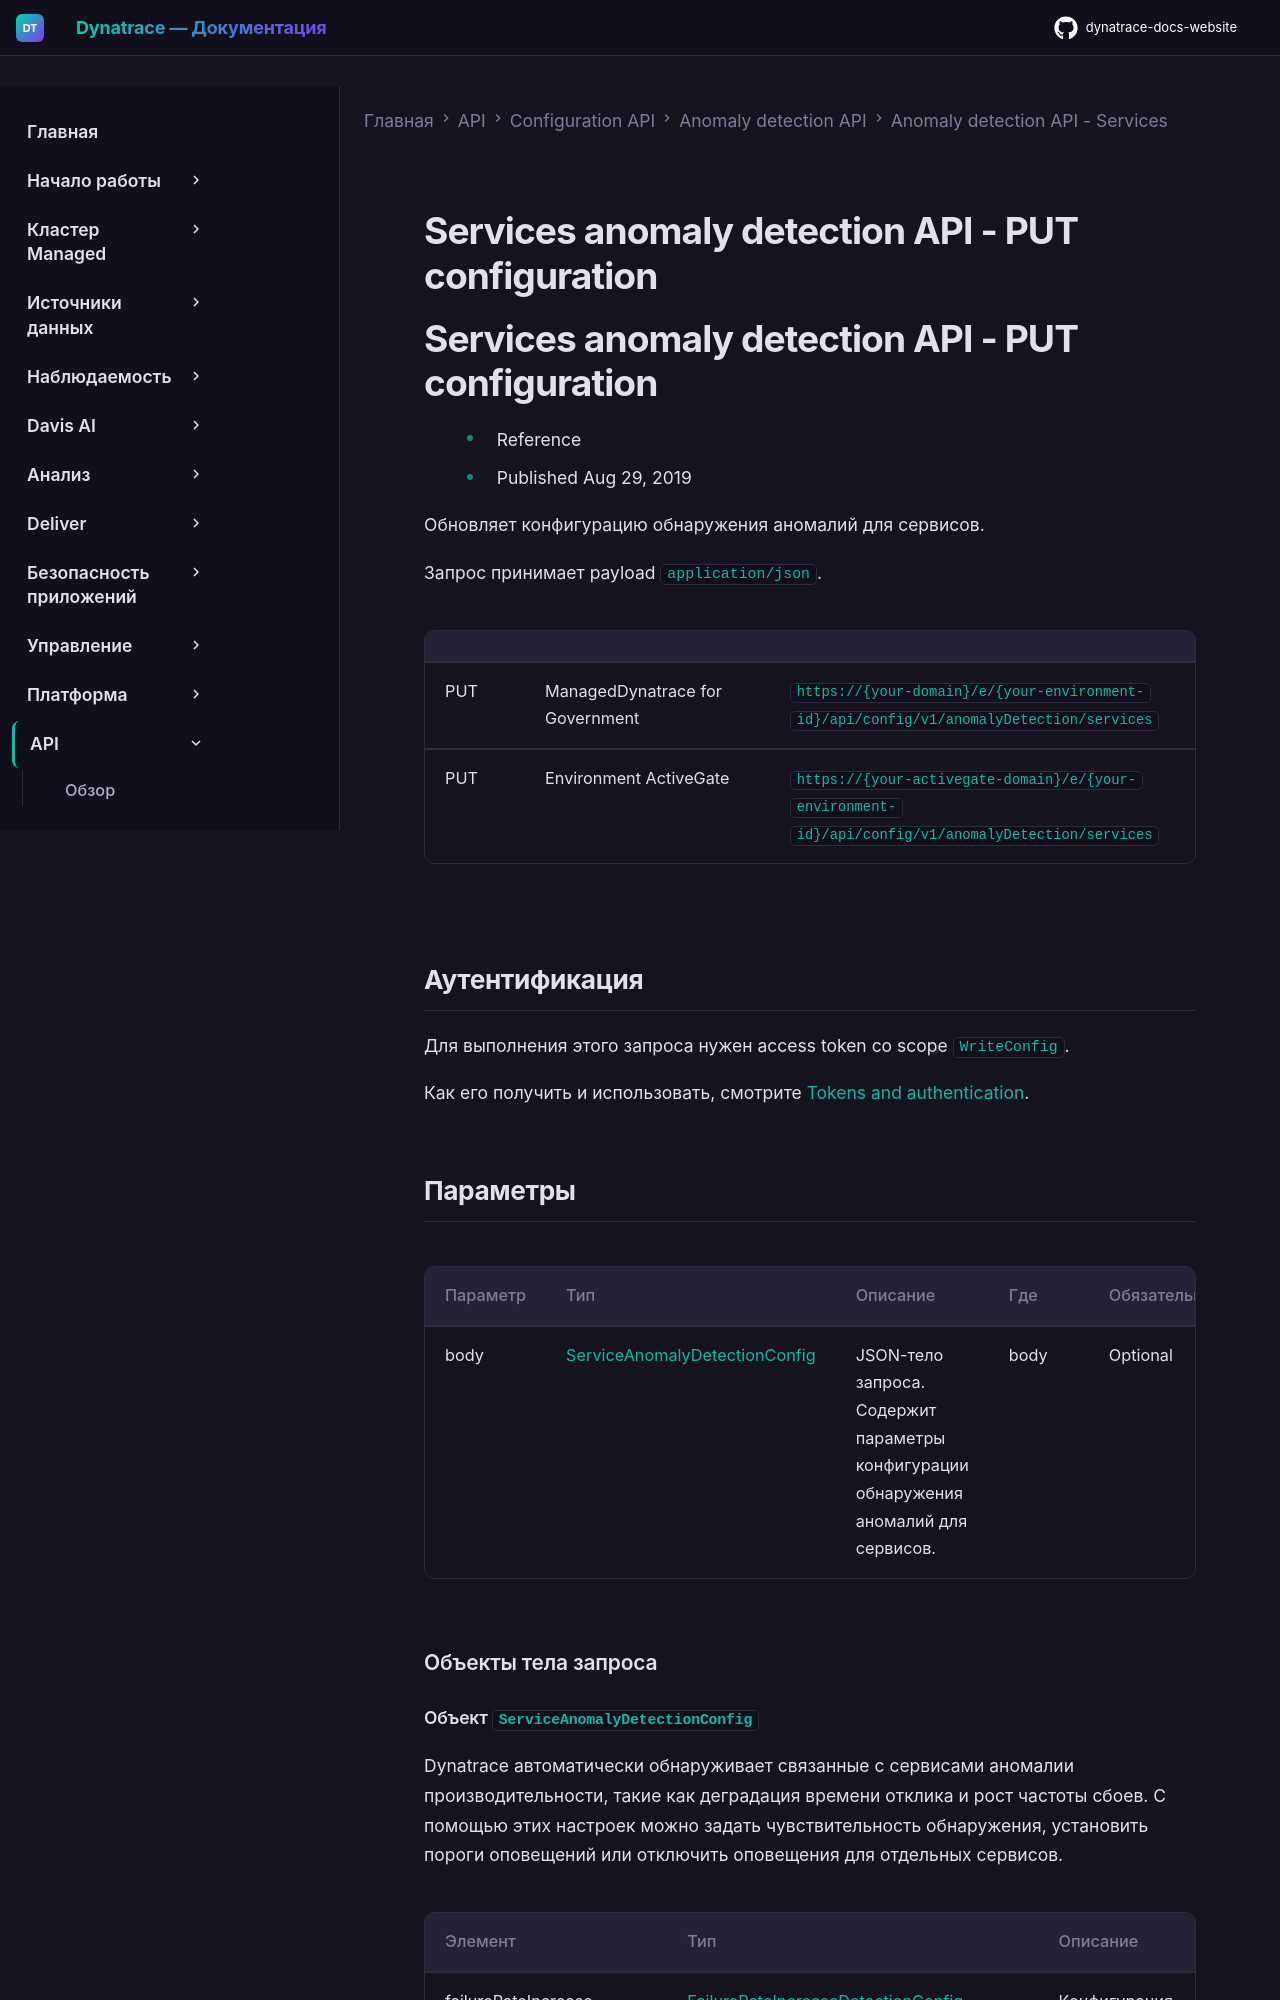

repository: Yerkebulan-Ardabayev/dynatrace-docs-website · page: managed-ru/dynatrace-api/configuration-api/anomaly-detection-api/anomaly-detection-api-services/put-config/index.html · generator: mkdocs

---
title: Services anomaly detection API - PUT configuration
source: https://docs.dynatrace.com/managed/dynatrace-api/configuration-api/anomaly-detection-api/anomaly-detection-api-services/put-config
scraped: 2026-05-12T11:20:51.483560
---

# Services anomaly detection API - PUT configuration

# Services anomaly detection API - PUT configuration

* Reference
* Published Aug 29, 2019

Обновляет конфигурацию обнаружения аномалий для сервисов.

Запрос принимает payload `application/json`.

|  |  |  |
| --- | --- | --- |
| PUT | ManagedDynatrace for Government | `https://{your-domain}/e/{your-environment-id}/api/config/v1/anomalyDetection/services` |
| PUT | Environment ActiveGate | `https://{your-activegate-domain}/e/{your-environment-id}/api/config/v1/anomalyDetection/services` |

## Аутентификация

Для выполнения этого запроса нужен access token со scope `WriteConfig`.

Как его получить и использовать, смотрите [Tokens and authentication](/managed/discover-dynatrace/references/dynatrace-api/basics/dynatrace-api-authentication).
